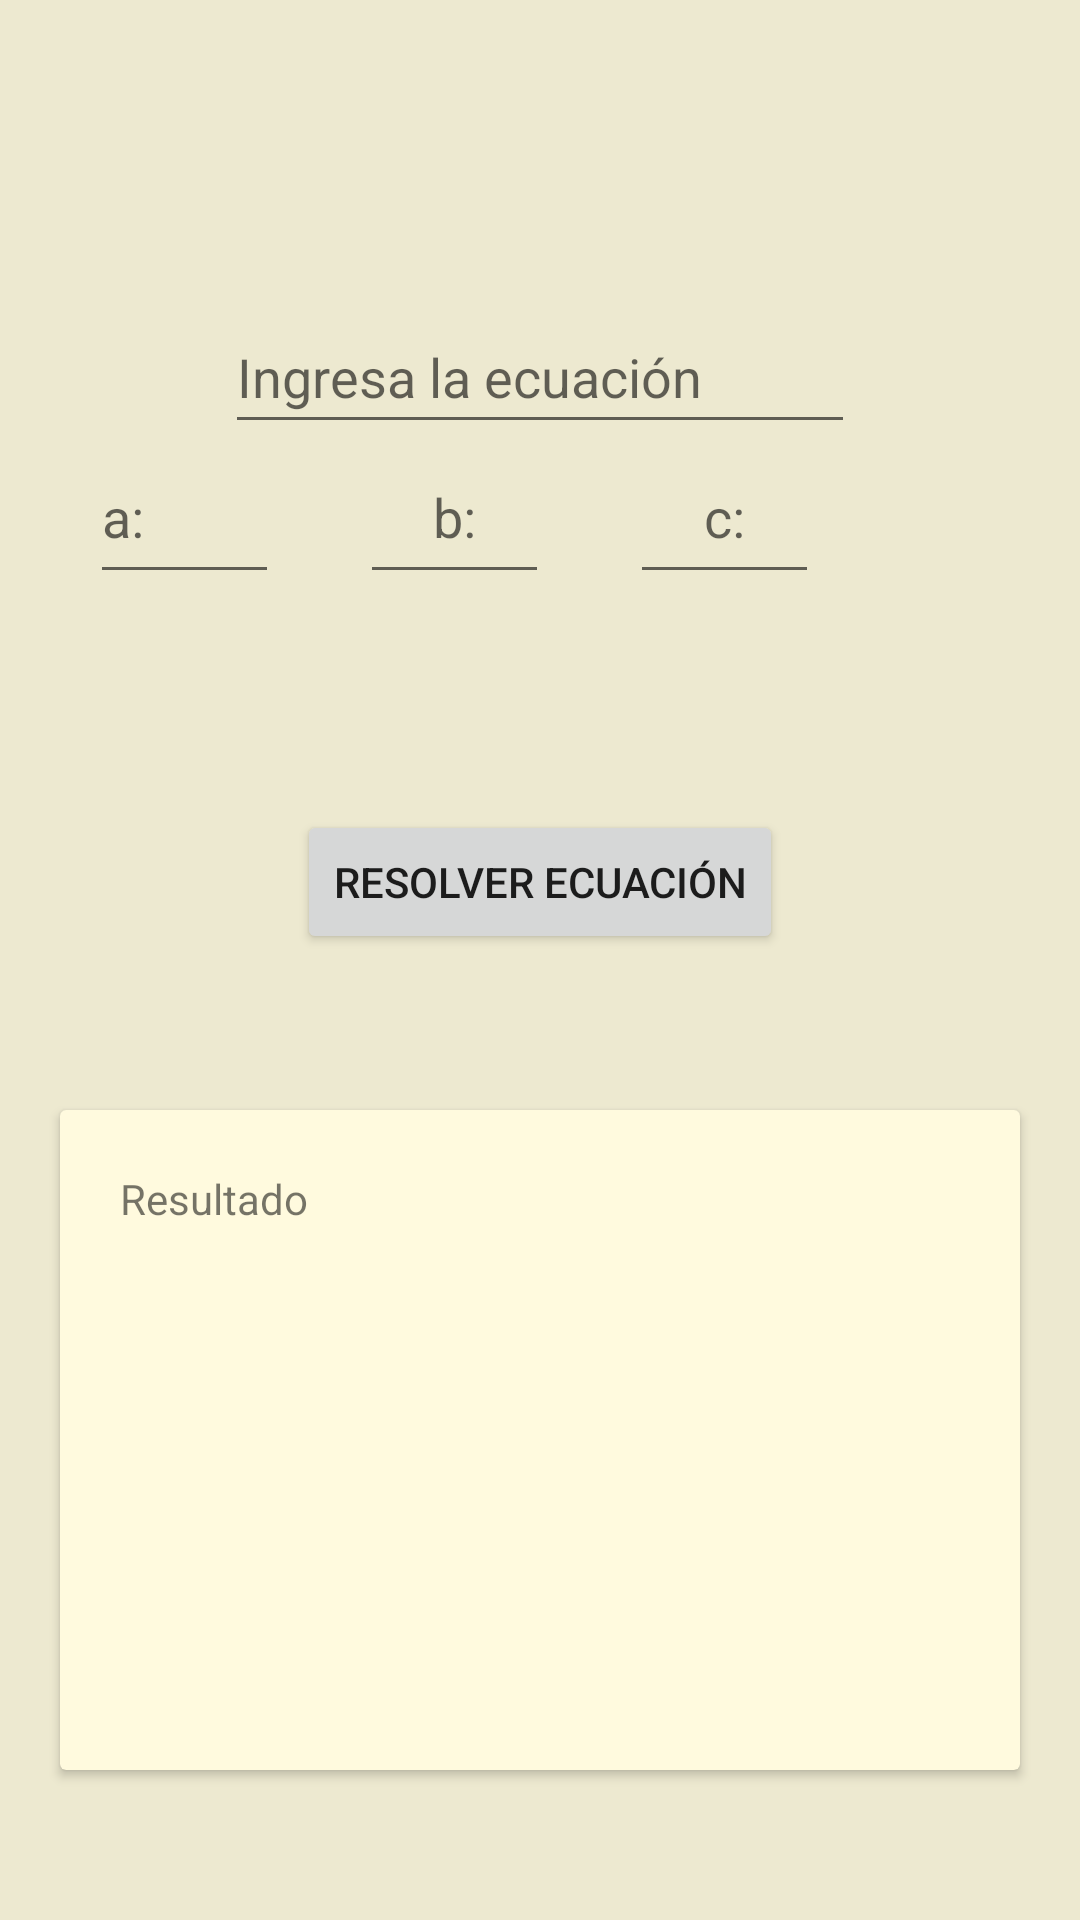

Android layout source for this screen:
<!-- AndroidManifest.xml: application theme Theme.Ecuaciones -->
<!-- res/layout/activity_ecu.xml -->
<?xml version="1.0" encoding="utf-8"?>
<RelativeLayout xmlns:android="http://schemas.android.com/apk/res/android"
    xmlns:app="http://schemas.android.com/apk/res-auto"
    xmlns:tools="http://schemas.android.com/tools"
    android:layout_width="match_parent"
    android:layout_height="match_parent"
    tools:context=".MainActivity"
    android:background="#EDE9D0">


    <EditText
        android:id="@+id/txtEcuacion"
        android:layout_width="wrap_content"
        android:layout_height="wrap_content"
        android:layout_centerHorizontal="true"
        android:layout_marginTop="100dp"
        android:ems="10"
        android:hint="Ingresa la ecuación"
        android:inputType="text"
        android:minHeight="48dp" />

    <EditText
        android:id="@+id/txta"
        android:layout_width="wrap_content"
        android:layout_height="wrap_content"
        android:layout_marginStart="30dp"

        android:layout_marginTop="150dp"
        android:ems="3"

        android:gravity="left"
        android:hint="a:"
        android:inputType="text"
        android:minHeight="48dp" />
    <EditText
        android:id="@+id/txtb"
        android:layout_width="wrap_content"
        android:layout_height="wrap_content"
        android:layout_marginStart="120dp"

        android:layout_marginTop="150dp"
        android:gravity="center_horizontal"
        android:ems="3"
        android:inputType="text"
        android:minHeight="48dp"
        android:hint="b:" />
    <EditText
        android:id="@+id/txtc"
        android:layout_width="wrap_content"
        android:layout_height="wrap_content"
        android:layout_marginStart="210dp"

        android:layout_marginTop="150dp"
        android:gravity="center_horizontal"
        android:ems="3"
        android:inputType="text"
        android:minHeight="48dp"
        android:hint="c:" />


    <Button
        android:id="@+id/bResol"
        android:layout_width="wrap_content"
        android:layout_height="wrap_content"
        android:layout_centerHorizontal="true"

        android:layout_marginTop="270dp"
        android:text="Resolver ecuación" />

    <androidx.cardview.widget.CardView

        android:layout_width="wrap_content"
        android:layout_height="wrap_content"
        android:layout_centerHorizontal="true"
        android:layout_alignParentBottom="true"
        android:layout_marginBottom="50dp"
        app:cardBackgroundColor="#FFFADE"
        >

        <TextView
            android:id="@+id/txtResol"
            android:layout_width="300dp"
            android:layout_height="200dp"
            android:layout_marginTop="20dp"
            android:layout_marginStart="20dp"
            android:text="Resultado" />

    </androidx.cardview.widget.CardView>


</RelativeLayout>
<!-- resources referenced by this layout -->
<resources>
  <style name="Theme.Ecuaciones" parent="Theme.MaterialComponents.DayNight.DarkActionBar">
          
          <item name="colorPrimary">@color/purple_500</item>
          <item name="colorPrimaryVariant">@color/purple_700</item>
          <item name="colorOnPrimary">@color/white</item>
          
          <item name="colorSecondary">@color/teal_200</item>
          <item name="colorSecondaryVariant">@color/teal_700</item>
          <item name="colorOnSecondary">@color/black</item>
          
          <item name="android:statusBarColor" tools:targetApi="l">?attr/colorPrimaryVariant</item>
          
      </style>
  <!-- not gathered from this repository: default colours our renderer supplied (Android Studio template values) -->
  <color name="purple_500">#FF6200EE</color>
  <color name="purple_700">#FF3700B3</color>
  <color name="teal_200">#FF03DAC5</color>
  <color name="teal_700">#FF018786</color>
  <color name="black">#FF000000</color>
  <color name="white">#FFFFFFFF</color>
</resources>
